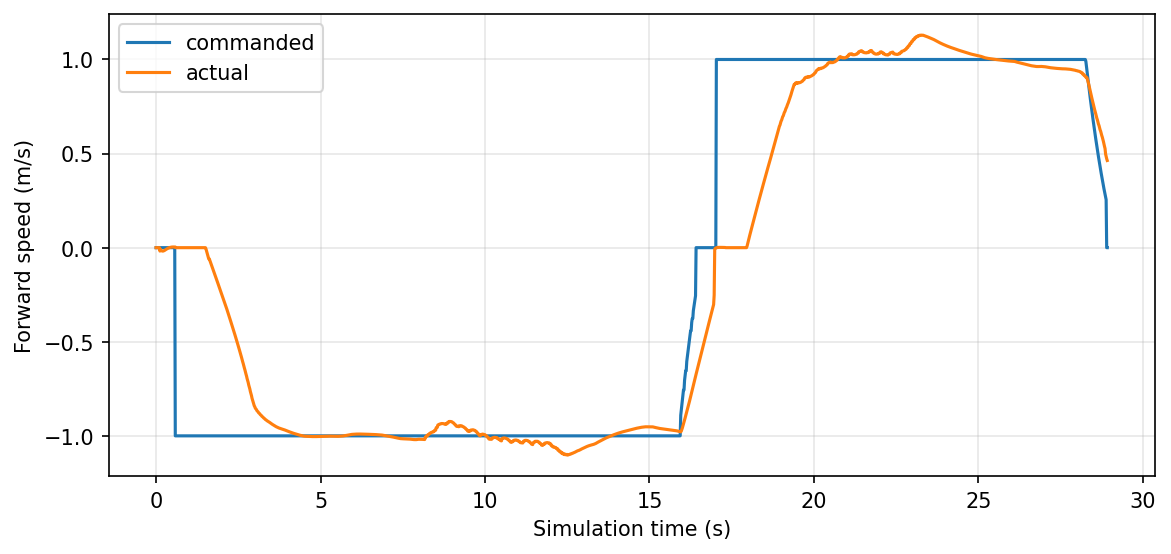

The file beside this chart, header and first rows:
cmd, cmd_yaw_rate, speed, lateral_speed, yaw_rate, steer_norm, x, y, yaw, station, section, stamp
0.0, 0.0, 0.0, 0.0, 0.0, nan, 55.73, 102.6, -1.612, 0.0, 0, 0.05
0.0, 0.0, 0.0, 0.0, 0.0, nan, 55.73, 102.6, -1.612, 0.0, 0, 0.06667
0.0, 0.0, 0.0, 0.0, 0.0, 0.0, 55.73, 102.6, -1.612, 0.0, 0, 0.08333
0.0, 0.0, 0.0, 0.0, 0.0, 0.0, 55.73, 102.6, -1.612, 0.0, 0, 0.1
0.0, 0.0, 0.0, 0.0, 0.0, 0.0, 55.73, 102.6, -1.612, 0.0, 0, 0.1167
0.0, 0.0, 0.0, 0.0, 0.0, 0.0, 55.73, 102.6, -1.612, 0.0, 0, 0.1333
0.0, 0.0, 0.0, 0.0, 0.0, 0.0, 55.73, 102.6, -1.612, 0.0, 0, 0.15
0.0, 0.0, -0.01808, -0.009069, 0.004758, 0.0, 55.73, 102.6, -1.612, 0.0, 0, 0.1667
0.0, 0.0, -0.008888, 0.0002991, 0.005893, 0.0, 55.73, 102.6, -1.612, 0.0, 0, 0.1833
0.0, 0.0, -0.01336, 0.002331, 0.00536, 0.0, 55.73, 102.6, -1.612, 0.0, 0, 0.2
0.0, 0.0, -0.01619, 0.003736, 0.004819, 0.0, 55.73, 102.6, -1.612, 0.0, 0, 0.2167
0.0, 0.0, -0.01771, 0.00485, 0.00428, 0.0, 55.73, 102.6, -1.612, 0.0, 0, 0.2333
0.0, 0.0, -0.01819, 0.005691, 0.003753, 0.0, 55.73, 102.6, -1.612, 0.0, 0, 0.25
0.0, 0.0, -0.01783, 0.006284, 0.003246, 0.0, 55.73, 102.6, -1.612, 0.0, 0, 0.2667
0.0, 0.0, -0.01684, 0.006653, 0.002765, 0.0, 55.73, 102.6, -1.612, 0.0, 0, 0.2833
0.0, 0.0, -0.0154, 0.00682, 0.002313, 0.0, 55.73, 102.6, -1.611, 0.0, 0, 0.3
0.0, 0.0, -0.01366, 0.006816, 0.001894, 0.0, 55.73, 102.6, -1.611, 0.0, 0, 0.3167
0.0, 0.0, -0.01176, 0.006666, 0.001511, 0.0, 55.73, 102.6, -1.611, 0.0, 0, 0.3333
0.0, 0.0, -0.009775, 0.006391, 0.001162, 0.0, 55.73, 102.6, -1.611, 0.0, 0, 0.35
0.0, 0.0, -0.007818, 0.006018, 0.0008504, 0.0, 55.73, 102.6, -1.611, 0.0, 0, 0.3667
0.0, 0.0, -0.005945, 0.005566, 0.0005739, 0.0, 55.73, 102.6, -1.611, 0.0, 0, 0.3833
0.0, 0.0, -0.004206, 0.005057, 0.0003322, 0.0, 55.73, 102.6, -1.611, 0.0, 0, 0.4
0.0, 0.0, -0.00263, 0.00451, 0.0001238, 0.0, 55.73, 102.6, -1.611, 0.0, 0, 0.4167
0.0, 0.0, -0.001237, 0.003937, -5.29850200501031e-05, 0.0, 55.73, 102.6, -1.611, 0.0, 0, 0.4333
0.0, 0.0, -3.681035003881084e-05, 0.003353, -0.0002001, 0.0, 55.73, 102.6, -1.611, 0.0, 0, 0.45
0.0, 0.0, 0.0009712, 0.002773, -0.0003198, 0.0, 55.73, 102.6, -1.611, 0.0, 0, 0.4667
0.0, 0.0, 0.001795, 0.002207, -0.0004142, 0.0, 55.73, 102.6, -1.611, 0.0, 0, 0.4833
0.0, 0.0, 0.002448, 0.001664, -0.0004858, 0.0, 55.73, 102.6, -1.611, 0.0, 0, 0.5
0.0, 0.0, 0.002949, 0.001143, -0.0005375, 0.0, 55.73, 102.6, -1.611, 0.0, 0, 0.5167
0.0, 0.0, 0.003304, 0.0006485, -0.0005712, 0.0, 55.73, 102.6, -1.611, 0.0, 0, 0.5333
0.0, 0.0, 0.003532, 0.0001917, -0.0005895, 0.0, 55.73, 102.6, -1.611, 0.0, 0, 0.55
0.0, 0.0, 0.00365, -0.0002241, -0.0005945, 0.0, 55.73, 102.6, -1.611, 0.0, 0, 0.5667
0.0, 0.0, 0.003679, -0.0006, -0.0005882, 0.0, 55.73, 102.6, -1.611, 0.0, 0, 0.5833
0.0, 0.0, 0.00363, -0.0009283, -0.0005727, 0.0, 55.73, 102.6, -1.611, 0.0, 0, 0.6
0.0, 0.0, 0.003521, -0.001216, -0.0005498, 0.0, 55.73, 102.6, -1.611, 0.0, 0, 0.6167
-1.0, -0.3369, 0.003363, -0.001455, -0.0005212, 0.0, 55.73, 102.6, -1.611, 0.003003, 0, 0.6333
-1.0, -0.337, 0.0, 0.0, 0.0, 0.0, 55.73, 102.6, -1.611, 0.003003, 0, 0.65
-1.0, -0.337, 0.0, 0.0, 0.0, 0.0, 55.73, 102.6, -1.611, 0.003003, 0, 0.6667
-1.0, -0.337, 0.0, 0.0, 0.0, 0.0, 55.73, 102.6, -1.611, 0.003003, 0, 0.6833
-1.0, -0.337, 0.0, 0.0, 0.0, 0.0, 55.73, 102.6, -1.611, 0.003003, 0, 0.7
-1.0, -0.337, 0.0, 0.0, 0.0, 0.0, 55.73, 102.6, -1.611, 0.003003, 0, 0.7167
-1.0, -0.337, 0.0, 0.0, 0.0, 0.0, 55.73, 102.6, -1.611, 0.003003, 0, 0.7333
-1.0, -0.337, 0.0, 0.0, 0.0, 0.0, 55.73, 102.6, -1.611, 0.003003, 0, 0.75
-1.0, -0.337, 0.0, 0.0, 0.0, 0.0, 55.73, 102.6, -1.611, 0.003003, 0, 0.7667
-1.0, -0.337, 0.0, 0.0, 0.0, 0.0, 55.73, 102.6, -1.611, 0.003003, 0, 0.7833
-1.0, -0.337, 0.0, 0.0, 0.0, 0.0, 55.73, 102.6, -1.611, 0.003003, 0, 0.8
-1.0, -0.337, 0.0, 0.0, 0.0, 0.0, 55.73, 102.6, -1.611, 0.003003, 0, 0.8167
-1.0, -0.337, 0.0, 0.0, 0.0, 0.0, 55.73, 102.6, -1.611, 0.003003, 0, 0.8333
-1.0, -0.337, 0.0, 0.0, 0.0, 0.0, 55.73, 102.6, -1.611, 0.003003, 0, 0.85
-1.0, -0.337, 0.0, 0.0, 0.0, 0.0, 55.73, 102.6, -1.611, 0.003003, 0, 0.8667
-1.0, -0.337, 0.0, 0.0, 0.0, 0.0, 55.73, 102.6, -1.611, 0.003003, 0, 0.8833
-1.0, -0.337, 0.0, 0.0, 0.0, 0.0, 55.73, 102.6, -1.611, 0.003003, 0, 0.9
-1.0, -0.337, 0.0, 0.0, 0.0, 0.0, 55.73, 102.6, -1.611, 0.003003, 0, 0.9167
-1.0, -0.337, 0.0, 0.0, 0.0, 0.0, 55.73, 102.6, -1.611, 0.003003, 0, 0.9333
-1.0, -0.337, 0.0, 0.0, 0.0, 0.0, 55.73, 102.6, -1.611, 0.003003, 0, 0.95
-1.0, -0.337, 0.0, 0.0, 0.0, 0.0, 55.73, 102.6, -1.611, 0.003003, 0, 0.9667
-1.0, -0.337, 0.0, 0.0, 0.0, 0.0, 55.73, 102.6, -1.611, 0.003003, 0, 0.9833
-1.0, -0.337, 0.0, 0.0, 0.0, 0.0, 55.73, 102.6, -1.611, 0.003003, 0, 1.0
-1.0, -0.337, 0.0, 0.0, 0.0, 0.0, 55.73, 102.6, -1.611, 0.003003, 0, 1.017
-1.0, -0.337, 0.0, 0.0, 0.0, 0.0, 55.73, 102.6, -1.611, 0.003003, 0, 1.033
... 1,676 more rows
